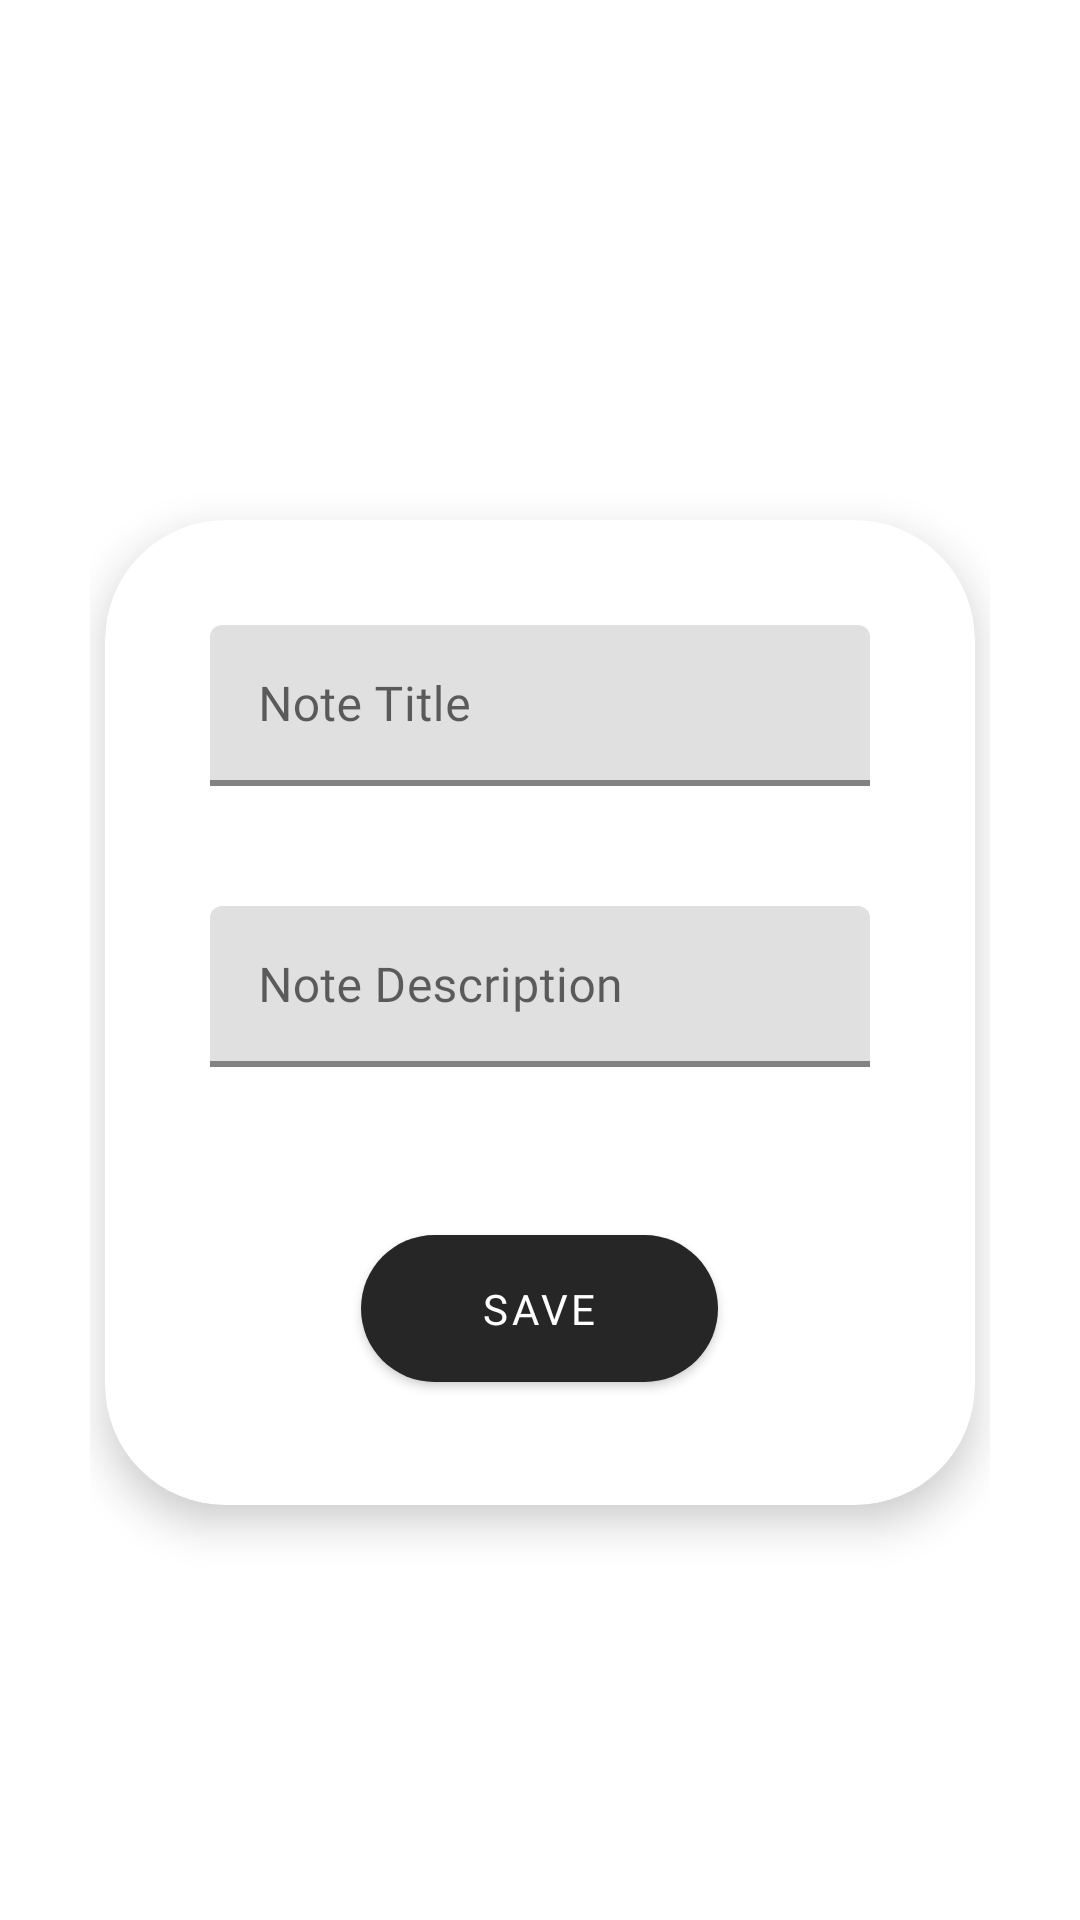

Write the Android layout XML for this screen, with the resource values it uses.
<!-- AndroidManifest.xml: application theme AppTheme -->
<!-- res/layout/activity_edit_note.xml -->
<?xml version="1.0" encoding="utf-8"?>
<androidx.constraintlayout.widget.ConstraintLayout
    xmlns:android="http://schemas.android.com/apk/res/android"
    xmlns:app="http://schemas.android.com/apk/res-auto"
    xmlns:tools="http://schemas.android.com/tools"
    android:layout_width="match_parent"
    android:layout_height="match_parent"
    android:orientation="vertical"
    android:padding="30dp"
    android:gravity="center"
    android:id="@+id/llEditBg"
    tools:context=".ui.EditNote">

    <ImageView
        android:id="@+id/ivBackButton"
        android:layout_width="35dp"
        android:layout_height="35dp"
        android:src="@drawable/ic_back_arrow"
        app:layout_constraintTop_toTopOf="parent"
        app:layout_constraintLeft_toLeftOf="parent"/>

    <com.google.android.material.card.MaterialCardView
        android:layout_width="match_parent"
        android:layout_height="wrap_content"
        app:cardCornerRadius="40dp"
        app:cardElevation="8dp"
        android:layout_marginLeft="5dp"
        android:layout_marginRight="5dp"
        app:layout_constraintTop_toBottomOf="@id/ivBackButton"
        app:layout_constraintLeft_toLeftOf="parent"
        app:layout_constraintRight_toRightOf="parent"
        app:layout_constraintBottom_toBottomOf="parent">

        <LinearLayout
            android:layout_width="match_parent"
            android:layout_height="match_parent"
            android:orientation="vertical"
            android:padding="35dp">

            <com.google.android.material.textfield.TextInputLayout
                android:layout_width="match_parent"
                android:layout_height="wrap_content"
                android:textSize="16sp"
                style="@style/InputStyle">

                <com.google.android.material.textfield.TextInputEditText
                    android:id="@+id/etEditNoteTitle"
                    android:layout_width="match_parent"
                    android:layout_height="wrap_content"
                    android:hint="Note Title"
                    android:fontFamily="@font/montserrat_medium"/>

            </com.google.android.material.textfield.TextInputLayout>

            <com.google.android.material.textfield.TextInputLayout
                android:layout_width="match_parent"
                android:layout_height="wrap_content"
                android:textSize="16sp"
                style="@style/InputStyle"
                android:layout_marginTop="40dp"
                android:layout_marginBottom="50dp">

                <com.google.android.material.textfield.TextInputEditText
                    android:id="@+id/etEditNoteDes"
                    android:layout_width="match_parent"
                    android:layout_height="wrap_content"
                    android:hint="Note Description"
                    android:fontFamily="@font/montserrat_medium"/>

            </com.google.android.material.textfield.TextInputLayout>

            <com.google.android.material.button.MaterialButton
                android:id="@+id/btnSave"
                android:layout_width="wrap_content"
                android:layout_height="wrap_content"
                android:text="Save"
                android:fontFamily="@font/montserrat_bold"
                android:paddingTop="15dp"
                android:paddingBottom="15dp"
                android:paddingLeft="40dp"
                android:paddingRight="40dp"
                app:cornerRadius="30dp"
                android:layout_gravity="center"/>

        </LinearLayout>
    </com.google.android.material.card.MaterialCardView>

</androidx.constraintlayout.widget.ConstraintLayout>
<!-- resources referenced by this layout -->
<resources>
  <style name="InputStyle" parent="Widget.MaterialComponents.TextInputLayout.FilledBox.Dense">
          <item name="boxStrokeColor">@color/colorPrimary</item>
          <item name="boxStrokeWidth">2dp</item>
      </style>
  <style name="AppTheme" parent="Theme.MaterialComponents.Light.NoActionBar">
          
          <item name="colorPrimary">@color/colorPrimary</item>
          <item name="colorPrimaryDark">@color/colorPrimaryDark</item>
          <item name="colorAccent">@color/colorAccent</item>
          <item name="actionBarSize">50dp</item>
      </style>
  <color name="colorPrimary">#272626</color>
  <color name="colorPrimaryDark">#000</color>
  <color name="colorAccent">#E4D1B3</color>
</resources>
